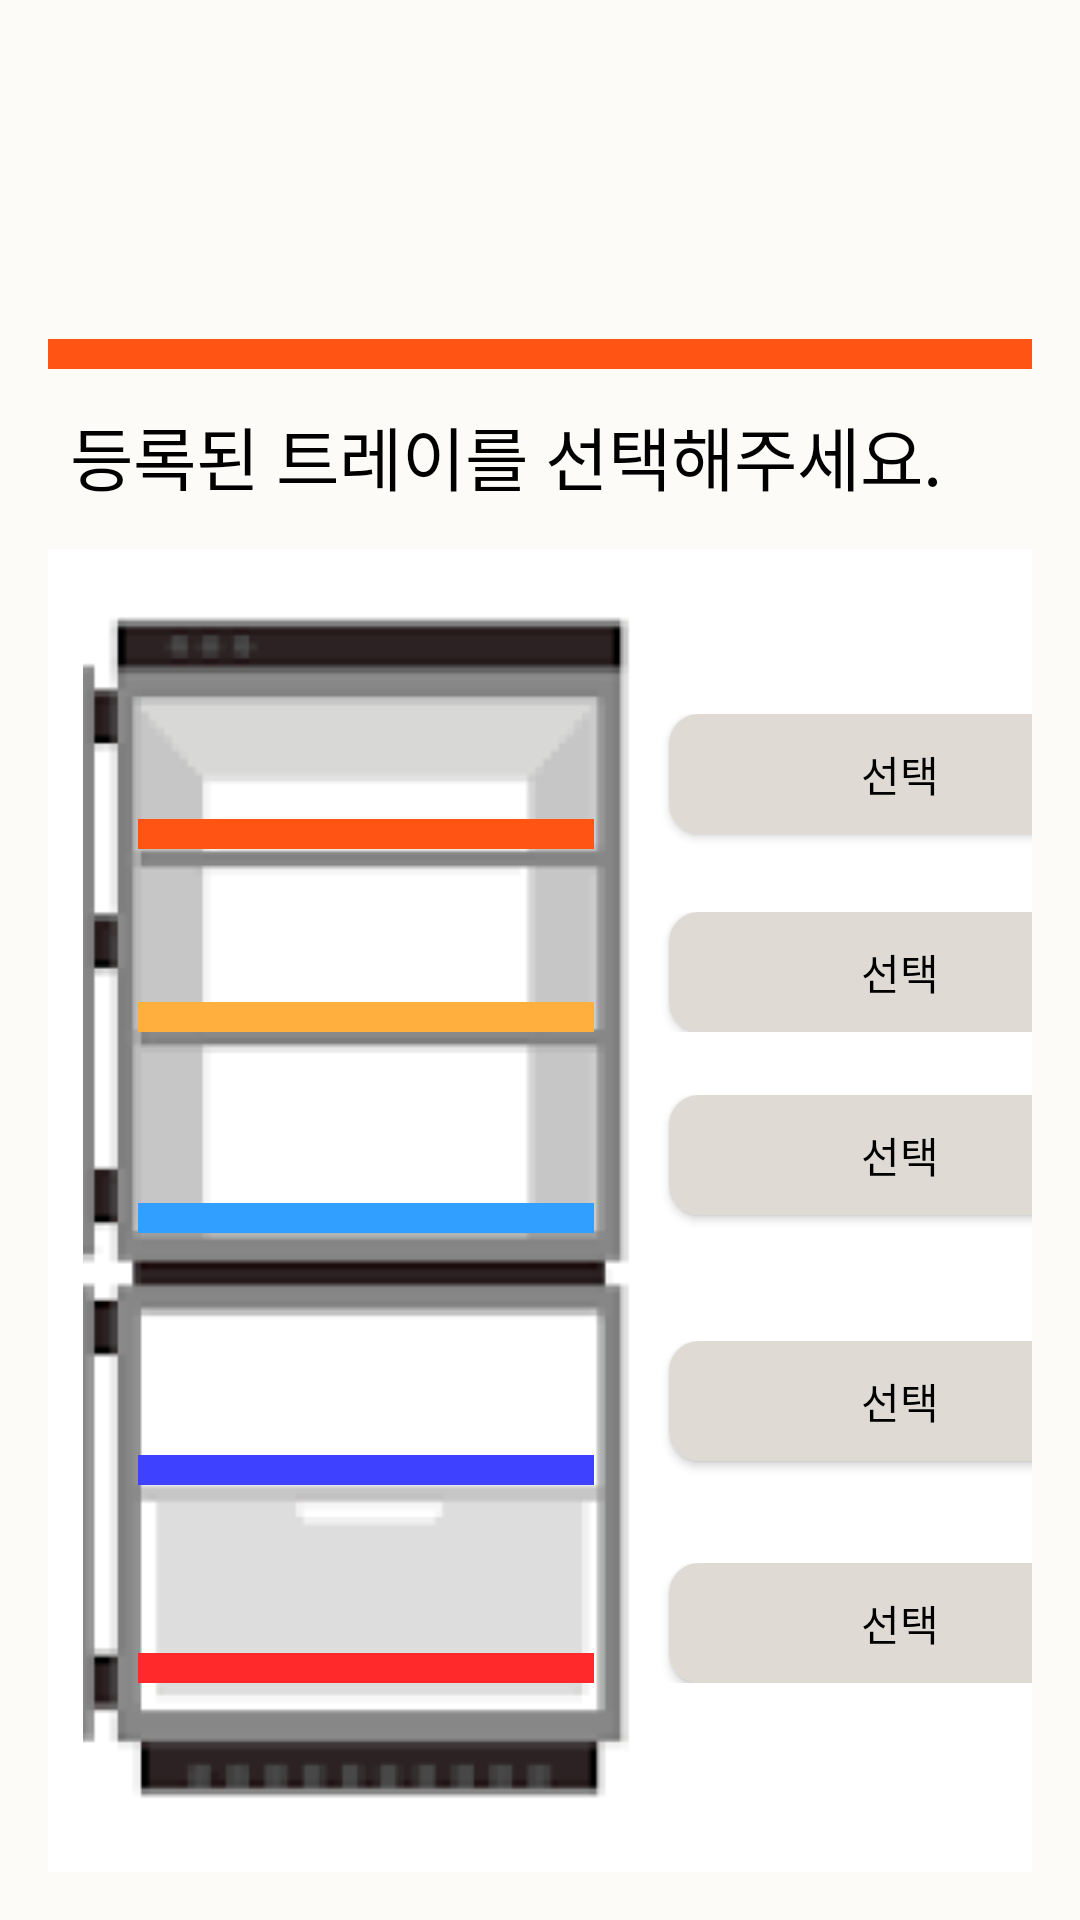

Write the Android layout XML for this screen, with the resource values it uses.
<!-- AndroidManifest.xml: application theme Theme.NaengJangGo -->
<!-- res/layout/food_list_main.xml -->
<RelativeLayout xmlns:android="http://schemas.android.com/apk/res/android"
    xmlns:app="http://schemas.android.com/apk/res-auto"
    xmlns:tools="http://schemas.android.com/tools"
    android:layout_width="match_parent"
    android:layout_height="match_parent"
    android:background="#FCFBF7"
    android:padding="16dp">

    
    <ImageButton
        android:id="@+id/backButtonInFoodListPage"
        android:layout_width="51dp"
        android:layout_height="51dp"
        android:layout_alignParentStart="true"
        android:layout_alignParentTop="true"
        android:layout_marginStart="8dp"
        android:layout_marginTop="49dp"
        android:background="@drawable/shape_for_circle_button"
        android:contentDescription="@string/back_button"
        android:gravity="center_horizontal|center_vertical"
        android:src="@drawable/ic_back_arrow"
        android:elevation="8dp"/>

    
    <View
        android:id="@+id/headerBarInFoodListPage"
        android:layout_width="380dp"
        android:layout_height="10dp"
        android:layout_alignParentTop="true"
        android:layout_marginTop="97dp"
        android:layout_centerHorizontal="true"
        android:background="#FF5414" />

    
    <TextView
        android:id="@+id/guideTextInFoodListPage"
        android:layout_width="wrap_content"
        android:layout_height="wrap_content"
        android:layout_alignTop="@id/backButtonInFoodListPage"
        android:layout_centerHorizontal="true"
        android:layout_marginStart="-52dp"
        android:layout_marginTop="70dp"
        android:layout_toEndOf="@id/backButtonInFoodListPage"
        android:text="@string/guideText"
        android:textColor="#000000"
        android:textSize="23sp"/>

    
    <RelativeLayout
        android:id="@+id/contentContainerInFoodListPage"
        android:layout_width="382dp"
        android:layout_height="450dp"
        android:layout_below="@id/headerBarInFoodListPage"
        android:layout_marginTop="60dp"
        android:layout_centerInParent="true"
        android:background="#FFFFFF">

        
        <ImageView
            android:id="@+id/refrigeratorImageInFoodListPage"
            android:layout_width="210dp"
            android:layout_height="400dp"
            android:layout_alignParentStart="true"
            android:layout_marginTop="20dp"
            android:src="@drawable/refrigerator" />

        
        <LinearLayout
            android:id="@+id/trayContainerInFoodListPage"
            android:layout_width="match_parent"
            android:layout_height="400dp"
            android:orientation="vertical"
            android:layout_toEndOf="@id/refrigeratorImageInFoodListPage"
            android:layout_alignParentStart="true"
            android:layout_marginStart="15dp"
            android:layout_marginTop="30dp">

            
            <LinearLayout
                android:layout_width="match_parent"
                android:layout_height="wrap_content"
                android:orientation="horizontal"
                android:layout_marginStart="15dp"
                android:layout_marginTop="25dp"
                android:layout_marginBottom="16dp">

                
                <View
                    android:id="@+id/tray1InFoodListPage"
                    android:layout_width="152dp"
                    android:layout_height="10dp"
                    android:layout_marginTop="35dp"
                    android:layout_marginEnd="10dp"
                    android:background="#FF5414" />

                
                <Button
                    android:id="@+id/tray1selectButtonInFoodListPage"
                    android:layout_width="154dp"
                    android:layout_height="40dp"
                    android:background="@drawable/button_background"
                    android:layout_marginStart="15dp"
                    android:padding="3dp"
                    android:text="선택"
                    android:textAlignment="center"
                    android:textColor="#000000"
                    android:tag="tray1752" /> 
            </LinearLayout>

            
            <LinearLayout
                android:layout_width="match_parent"
                android:layout_height="wrap_content"
                android:orientation="horizontal"
                android:layout_marginStart="15dp"
                android:layout_marginTop="5dp"
                android:layout_marginBottom="16dp">

                <View
                    android:id="@+id/tray2InFoodListPage"
                    android:layout_width="152dp"
                    android:layout_height="10dp"
                    android:layout_marginTop="30dp"
                    android:layout_marginEnd="10dp"
                    android:background="#FFAF3E" />

                <Button
                    android:id="@+id/tray2selectButtonInFoodListPage"
                    android:layout_width="154dp"
                    android:layout_height="40dp"
                    android:background="@drawable/button_background"
                    android:layout_marginStart="15dp"
                    android:padding="3dp"
                    android:text="선택"
                    android:textAlignment="center"
                    android:textColor="#000000" />
            </LinearLayout>

            <LinearLayout
                android:layout_width="match_parent"
                android:layout_height="wrap_content"
                android:orientation="horizontal"
                android:layout_marginStart="15dp"
                android:layout_marginTop="5dp"
                android:layout_marginBottom="16dp">

                <View
                    android:id="@+id/tray3InFoodListPage"
                    android:layout_width="152dp"
                    android:layout_height="10dp"
                    android:layout_marginTop="36dp"
                    android:layout_marginEnd="10dp"
                    android:background="#319FFF" />

                <Button
                    android:id="@+id/tray3selectButtonInFoodListPage"
                    android:layout_width="154dp"
                    android:layout_height="40dp"
                    android:background="@drawable/button_background"
                    android:layout_marginStart="15dp"
                    android:padding="3dp"
                    android:text="선택"
                    android:textAlignment="center"
                    android:textColor="#000000" />
            </LinearLayout>

            <LinearLayout
                android:layout_width="match_parent"
                android:layout_height="wrap_content"
                android:orientation="horizontal"
                android:layout_marginStart="15dp"
                android:layout_marginTop="20dp"
                android:layout_marginBottom="16dp">

                <View
                    android:id="@+id/tray4InFoodListPage"
                    android:layout_width="152dp"
                    android:layout_height="10dp"
                    android:layout_marginTop="38dp"
                    android:layout_marginEnd="10dp"
                    android:background="#3E41FF" />

                <Button
                    android:id="@+id/tray4selectButtonInFoodListPage"
                    android:layout_width="154dp"
                    android:layout_height="40dp"
                    android:background="@drawable/button_background"
                    android:layout_marginStart="15dp"
                    android:padding="3dp"
                    android:text="선택"
                    android:textAlignment="center"
                    android:textColor="#000000" />
            </LinearLayout>

            <LinearLayout
                android:layout_width="match_parent"
                android:layout_height="wrap_content"
                android:orientation="horizontal"
                android:layout_marginTop="10dp"
                android:layout_marginStart="15dp">



                <View
                    android:id="@+id/tray5InFoodListPage"
                    android:layout_width="152dp"
                    android:layout_height="10dp"
                    android:layout_marginTop="30dp"
                    android:layout_marginEnd="10dp"
                    android:background="#FF292C" />

                <Button
                    android:id="@+id/tray5selectButtonInFoodListPage"
                    android:layout_width="154dp"
                    android:layout_height="40dp"
                    android:background="@drawable/button_background"
                    android:layout_marginStart="15dp"
                    android:padding="3dp"
                    android:text="선택"
                    android:textAlignment="center"
                    android:textColor="#000000" />
            </LinearLayout>

        </LinearLayout>

    </RelativeLayout>


</RelativeLayout>
<!-- resources referenced by this layout -->
<resources>
  <!-- drawable button_background (drawable) -->
  <shape xmlns:android="http://schemas.android.com/apk/res/android"
      android:shape="rectangle">
      <solid android:color="#DFDAD4" /> 
      <corners android:radius="10dp" /> 
  </shape>
  <!-- drawable refrigerator: png bitmap (drawable, 7570 bytes) -->
  <string name="back_button">뒤로 가기</string>
  <string name="guideText">등록된 트레이를 선택해주세요.</string>
  <style name="Theme.NaengJangGo" parent="Theme.MaterialComponents.Light.DarkActionBar">
          
          
          <item name="colorPrimary">#FCFBF7</item> 
          <item name="colorPrimaryVariant">#FFFFFF</item>
          <item name="colorAccent">#FFFFFF</item>
          <item name="buttonStyle">@style/Widget.AppCompat.Button</item> 
          
          <item name="colorOnPrimary">@color/white</item>
          
          <item name="colorSecondary">@color/teal_200</item>
          <item name="colorSecondaryVariant">@color/teal_700</item>
          <item name="colorOnSecondary">@color/black</item>
          
          <item name="android:statusBarColor">?attr/colorPrimaryVariant</item>
          
      </style>
  <color name="white">#FFFFFFFF</color>
  <color name="teal_200">#FF03DAC5</color>
  <color name="teal_700">#FF018786</color>
  <color name="black">#FF000000</color>
</resources>
